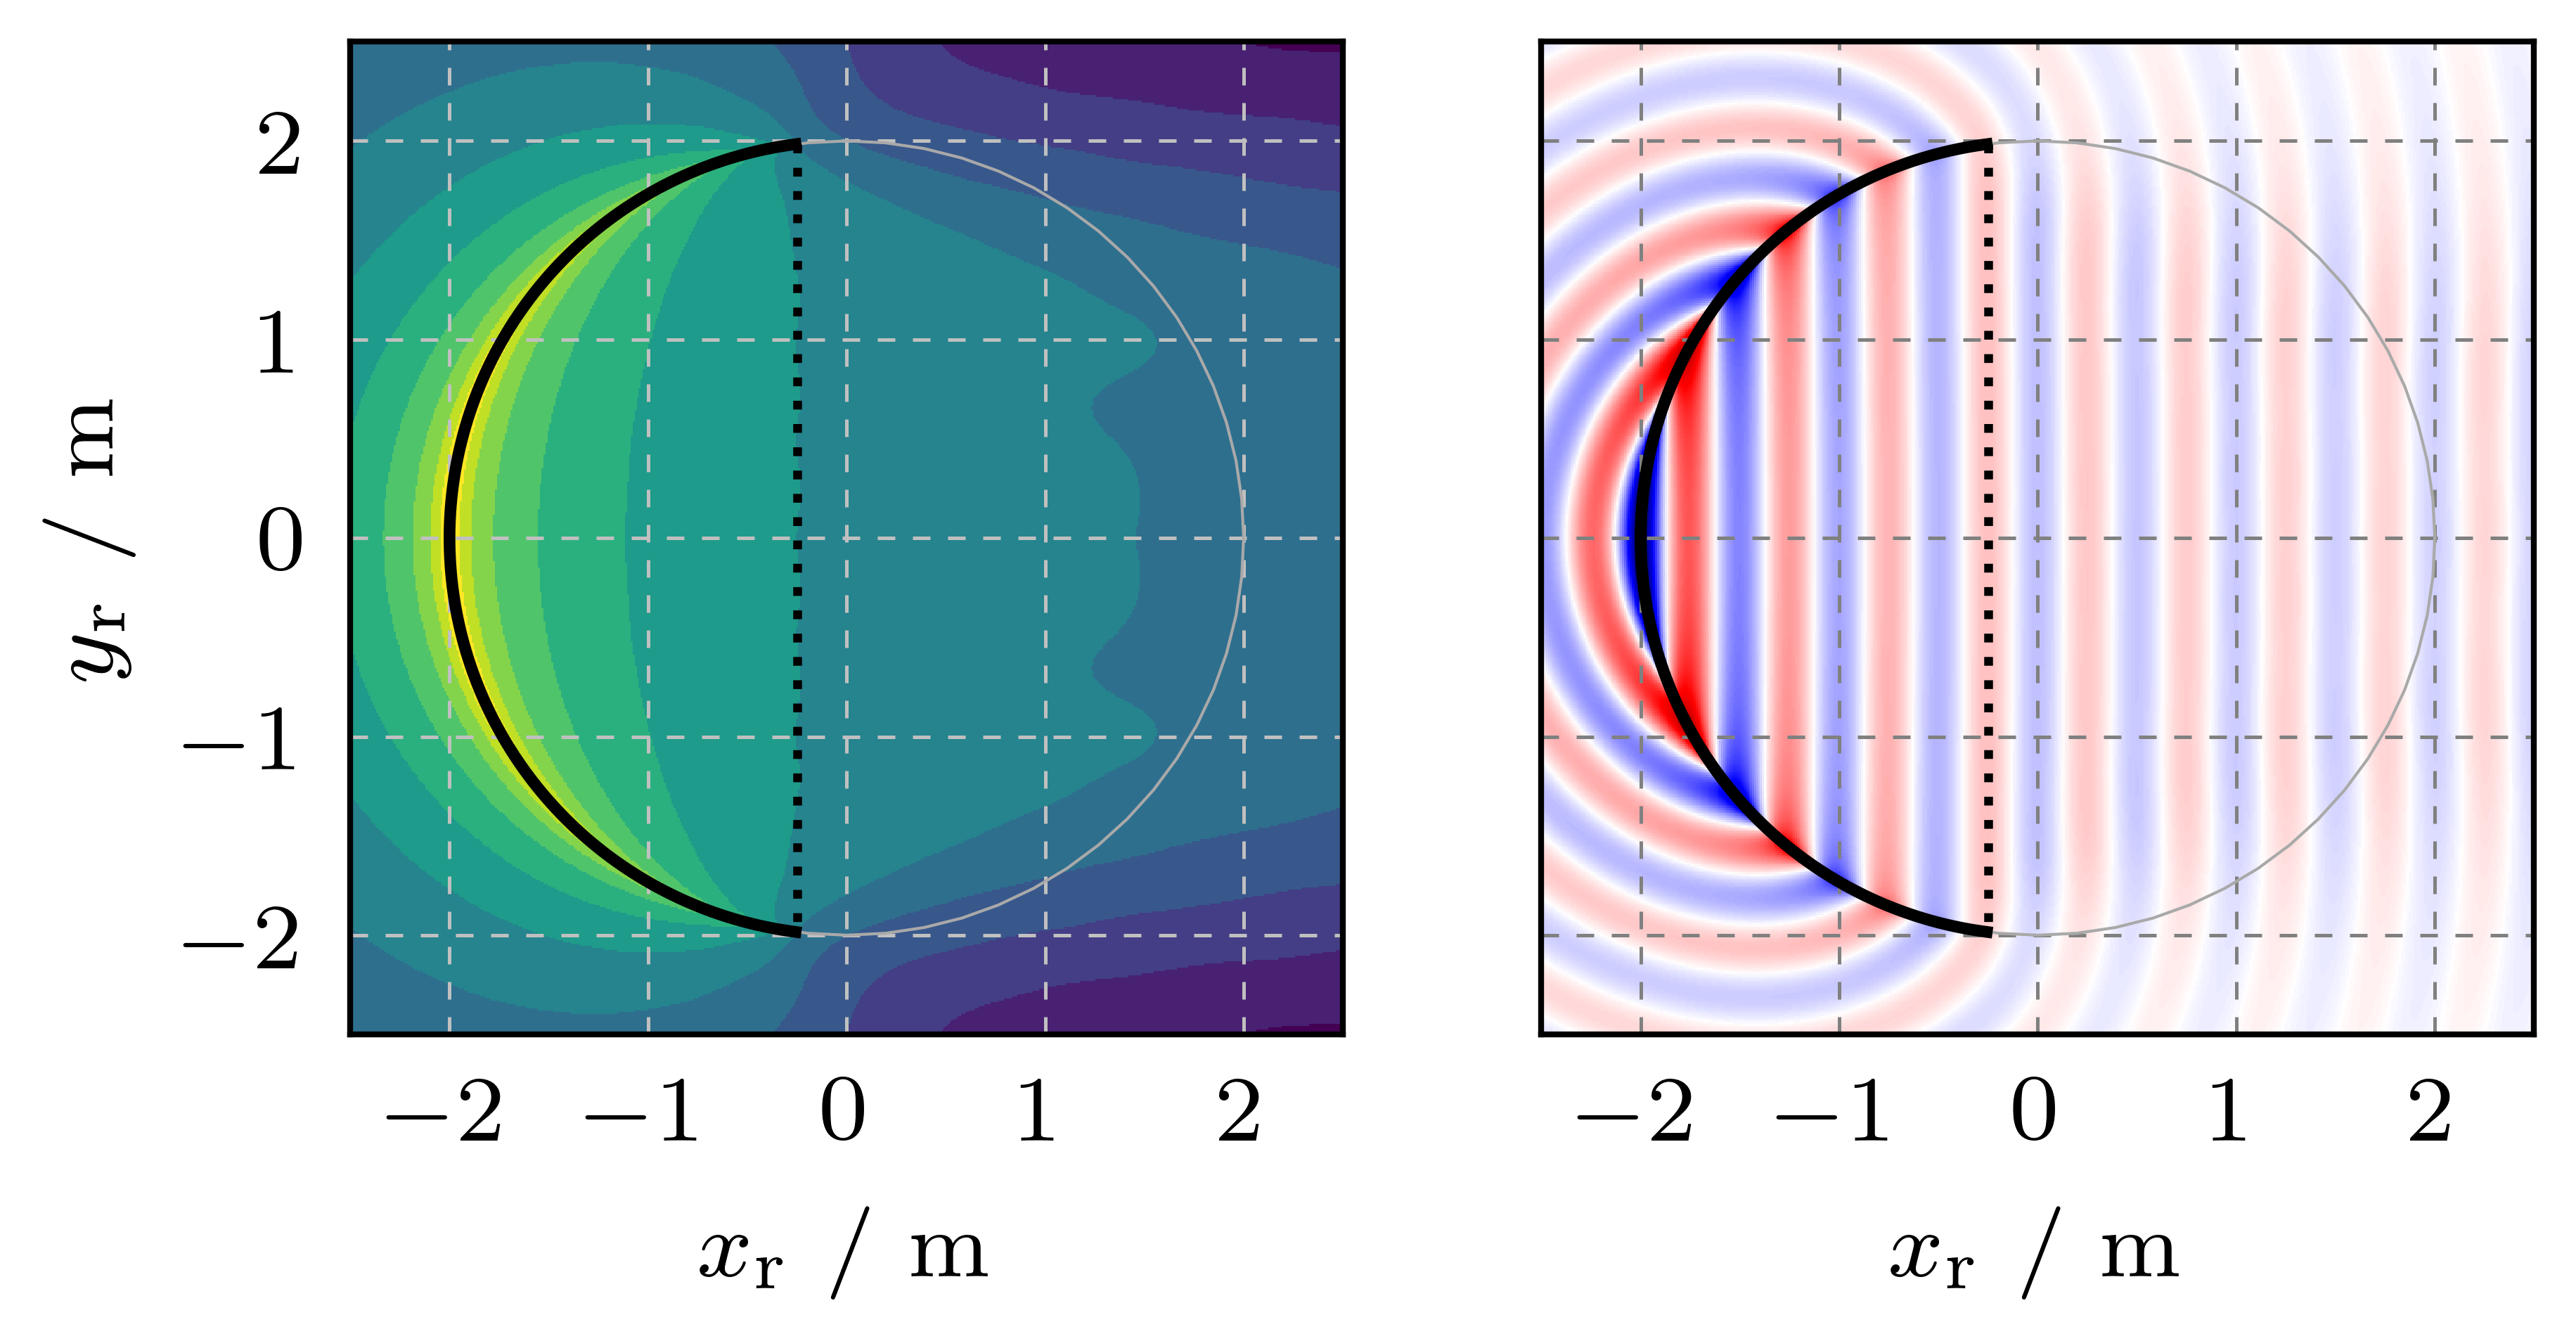

Write Python code to recreate this figure.
# wfs_chapter_hda
# - git repository https://github.com/spatialaudio/wfs_chapter_hda
# - drafts for the chapters (english, german) on **Wave Field Synthesis** for
# Stefan Weinzierl (ed.): *Handbuch der Audiotechnik*, 2nd ed., Springer,
# https://link.springer.com/referencework/10.1007/978-3-662-60357-4
# - text and graphics under CC BY 4.0 license https://creativecommons.org/licenses/by/4.0/
# - source code under MIT license https://opensource.org/licenses/MIT
# - Springer has copyright to the final english / german chapters and their layouts
# - we might also find https://git.iem.at/zotter/wfs-basics useful
# - we use violine image from https://upload.wikimedia.org/wikipedia/commons/thumb/f/f1/Violin.svg/2048px-Violin.svg.png to create picture `python/violin_wfs.png`

# Authors:
# - Frank Schultz, https://orcid.org/0000-0002-3010-0294, https://github.com/fs446
# - Nara Hahn, https://orcid.org/0000-0003-3564-5864, https://github.com/narahahn
# - Sascha Spors, https://orcid.org/0000-0001-7225-9992, https://github.com/spors

# own code taken from https://git.iem.at/zotter/wfs-basics
# version SHA 2829319b as of 2020-10-24

import matplotlib.pyplot as plt
import numpy as np
import sfs
from mpl_toolkits.axes_grid1 import make_axes_locatable
from util import speed_of_sound, wave_quantities
from util import audience_plane, atf, vec_ps2ss, driving_function, synthesize
from util import set_rcparams
from util import set_figure_width_one_col, set_figure_height_one_col
from util import set_cmap_lin, set_cmap_db, set_cmap_lin_err, set_cmap_db_err


set_rcparams()
cmap_lin, norm_lin = set_cmap_lin()
cmap_db, norm_db = set_cmap_db()
cmap_lin_err, norm_lin_err = set_cmap_lin_err()
cmap_db_err, norm_db_err = set_cmap_db_err()

width_in = set_figure_width_one_col()
height_in = set_figure_height_one_col()
print(width_in, height_in)

# acoustic stuff --------------------------------------------------------------
lmb = 0.5  # wave length in m
c = speed_of_sound()  # speed of sound in m/s
k, f, T, w = wave_quantities(c, lmb)
print('c = %3.1fm/s, lambda = %3.1fm, k = %4.2frad/m' % (c, lmb, k))
print('f = %3.1fHz, omega = %3.1frad/s, T = %es' % (f, w, T))
t = T * 1 / 2  # time instance for synthesis

# define circular secondary source distribution (SSD) -------------------------
N = 2 ** 10
phi = np.arange(N) * 2 * np.pi / N
R = 2
dx0 = 2 * np.pi / N * R
x = np.zeros((1, 3, N))  # dim for numpy broadcasting
x[0, 0, :], x[0, 1, :] = np.cos(phi) * R, np.sin(phi) * R  # put into xy-plane
n = x / np.linalg.norm(x, axis=1)  # outward !!!, unit vector

# define audience plane -------------------------------------------------------
tmp = 9
Nx, Ny = (2 ** tmp, 2 ** tmp)  # number of points wrt x, y
tmp = 2.5
xmin, xmax = (-tmp, +tmp)  # m
ymin, ymax = (-tmp, +tmp)  # m
Xr, Yr, xr = audience_plane(Nx, Ny, xmin, xmax, ymin, ymax)

# get ATF matrix --------------------------------------------------------------
r, ATF = atf(xr, x, k, w, t)

# setup of primary source = virtual point source ------------------------------
x0 = np.zeros((1, 3, 1))  # init for broadcasting
x0[0, :, 0] = np.array([-100, 0, 0])  # set up position in xy-plane outside SSD

# vector primary source to secondary sources
xx0, xx0_length, xx0_unit = vec_ps2ss(x, x0)
print('min kr', np.min(k * xx0_length))

# setup of reference curve ----------------------------------------------------
xr_ref = x * 0  # alloc
d_tmp = np.zeros(N, dtype='complex')  # alloc
if False:
    print('xref along a circle with radius R from origin x0')
    # when SSD is origin centered
    xr_ref = x + xx0_unit * (
            np.linalg.norm(x0) - np.linalg.norm(x - x0, axis=1))
    # analytic result, TBD
else:
    print('reference line within SSD in left xy-plane')
    # or: xref along a straight line inside SSD
    # this is hard coded for a virtual point source on negative x-axis
    # Firtha, IEEE 2017, 10.1109/TASLP.2017.2689245, eq. (52)
    xr_ref_line = -0.25
    for i in range(N):
        cosbeta = np.dot(n[0, :, i], [-1, 0, 0])
        # using numerical vector projection to find xr
        xr_ref[0, :, i] = x[0, :, i] + \
            (xx0_unit[0, :, i] * -xx0_length[0, i] *
             (xr_ref_line + R * cosbeta) / (x0[0, 0, 0] + R * cosbeta))
        # analytic expression:
        # we do this only for sqrt(>0), note however that the max operator
        # yields d_tmp[i]=0 when sqrt(<0), we do this just to suppress numpy
        # warnings
        if (xr_ref_line + R * cosbeta) / (xr_ref_line - x0[0, 0, 0]) > 0:
            d_tmp[i] = np.sqrt(1j * k / 2 / np.pi) * \
                np.sqrt((xr_ref_line + R * cosbeta) / (
                    xr_ref_line - x0[0, 0, 0])) * \
                np.maximum((- R ** 2 + x0[0, 0, 0] * x[0, 0, i]) / R,
                           0) * \
                np.exp(-1j * k * xx0_length[0, i]) / (
                xx0_length[0, i] ** (3 / 2))

xxr_length = np.linalg.norm(x - xr_ref, axis=1)
print('min kr', np.min(k * xxr_length))

# render sound pressure -------------------------------------------------------

# driving function
d, max_op = driving_function(k, xx0_unit, n, xx0_length, xxr_length)
# d=0 if ref line outside SSD (works only if SSD centered around in origin)
# also adapt the max operator since we use it to plot the active part of SSD
del_src = np.squeeze(np.linalg.norm(xr_ref, axis=1) >= R)
d[del_src] *= 0
max_op[0, del_src] *= 0

# sound field synthesis
p = synthesize(ATF, d, dx0, Nx, Ny)

# calc reference field of primary source
r = np.linalg.norm(xr - x0, axis=1)
pref = np.exp(-1j * k * r) / (4 * np.pi * r) * np.exp(+1j * w * t)
pref = np.reshape(pref, (Nx, Ny))

# normalize wrt origin such that the following plots
# work with absolute cbar ticks
p *= 4 * np.pi * np.linalg.norm(x0)
pref *= 4 * np.pi * np.linalg.norm(x0)

# Sound Field Plot ------------------------------------------------------------
fig, ax = plt.subplots(figsize=(width_in, height_in), nrows=1, ncols=2)

surf00 = ax[0].pcolormesh(Xr, Yr, 20 * np.log10(np.abs(p)),
                          shading='nearest', cmap=cmap_db, norm=norm_db)
surf01 = ax[1].pcolormesh(Xr, Yr, np.real(p),
                          shading='nearest', cmap=cmap_lin, norm=norm_lin)

# not needed -> extra figure with colorbars only
# divider0 = make_axes_locatable(ax[0])
# cax0 = divider0.append_axes("right", size="5%", pad=0.025)
# fig.colorbar(surf00, cax=cax0, ticks=np.arange(-24, 12 + 3, 3))
# cax0.set_xlabel('dB')

# divider1 = make_axes_locatable(ax[1])
# cax1 = divider1.append_axes("right", size="5%", pad=0.025)
# fig.colorbar(surf01, cax=cax1, ticks=np.arange(-2, 2 + 1, 1))
# cax1.set_xlabel(r'$\Re(p)$')

# ax[0].set_title('2.5D WFS with Circ Array: dB')
# ax[1].set_title('2.5D WFS with Circ Array: lin')

for i in range(2):
    Nphi = 2**6
    phi = np.arange(Nphi+1) * 2*np.pi/Nphi
    ax[i].plot(R*np.cos(phi), R*np.sin(phi),
               lw=0.25, color='darkgray')
    # active SSD
    ax[i].plot(x[0, 0, np.squeeze(max_op > 0)],
               x[0, 1, np.squeeze(max_op > 0)],
               color='black', ls='solid', lw=1)
    # reference line
    ax[i].plot(xr_ref[0, 0, np.squeeze(max_op > 0)],
               xr_ref[0, 1, np.squeeze(max_op > 0)],
               color='black', ls='dotted', lw=0.75)
    ax[i].set_xlim(xmin, xmax)
    ax[i].set_ylim(ymin, ymax)
    ax[i].set_aspect('equal')
    ax[i].set_xticks(np.arange(-2, 3, 1))
    ax[i].set_yticks(np.arange(-2, 3, 1))
    ax[i].set_xlabel(r'$x_\mathrm{r}$ / m')
ax[0].grid(True, color='silver', linestyle=(0, (5, 5)), linewidth=0.3)
ax[1].grid(True, color='grey', linestyle=(0, (5, 5)), linewidth=0.3)
ax[0].set_ylabel(r'$y_\mathrm{r}$ / m')
ax[1].set_yticklabels([])
plt.savefig('wfs25d_circSSD.png')
# plt.savefig('wfs25d_circSSD.pdf')

# Error Plot ------------------------------------------------------------------
fig, ax = plt.subplots(figsize=(width_in, 2*height_in), nrows=2, ncols=1)

surf00 = ax[0].pcolormesh(Xr, Yr, 20 * np.log10(np.abs(pref - p)),
                          shading='nearest',
                          cmap=cmap_db_err, norm=norm_db_err)
surf01 = ax[1].pcolormesh(Xr, Yr, np.real(p) - np.real(pref),
                          shading='nearest',
                          cmap=cmap_lin_err, norm=norm_lin_err)

divider0 = make_axes_locatable(ax[0])
cax0 = divider0.append_axes("right", size="5%", pad=0.025)
fig.colorbar(surf00, cax=cax0, ticks=np.arange(-36, 6 + 3, 3))
cax0.set_xlabel('dB')

divider1 = make_axes_locatable(ax[1])
cax1 = divider1.append_axes("right", size="5%", pad=0.025)
fig.colorbar(surf01, cax=cax1, ticks=np.arange(-0.1, 0.1 + 0.05, 0.05))
cax1.set_xlabel(r'$\Re(p)$')

# ax[0].set_title('2.5D WFS with Circ Array: Error dB')
# ax[1].set_title('2.5D WFS with Circ Array: Error lin')

for i in range(2):
    ax[i].plot(x[0, 0, np.squeeze(max_op > 0)],  # active SSD
               x[0, 1, np.squeeze(max_op > 0)], 'k-')
    ax[i].plot(xr_ref[0, 0, np.squeeze(max_op > 0)],  # reference line
               xr_ref[0, 1, np.squeeze(max_op > 0)], 'C7-.')
    ax[i].set_xlim(xmin, xmax)
    ax[i].set_ylim(ymin, ymax)
    ax[i].set_aspect('equal')
    ax[i].grid(True)
    ax[i].set_xticks(np.arange(-2, 3, 1))
    ax[i].set_yticks(np.arange(-2, 3, 1))
    ax[i].set_xlabel(r'$x_\mathrm{r}$ / m')
    ax[i].set_ylabel(r'$y_\mathrm{r}$ / m')
plt.savefig('wfs25d_circSSD_error.png')
# plt.savefig('wfs25d_circSSD_error.pdf')

# SFS Toolbox Stuff -----------------------------------------------------------
# if we use the sfs toolbox https://github.com/sfstoolbox/sfs-python.git
# checked for https://github.com/sfstoolbox/sfs-python/commit/21553ec9a1fbeddc766bd114c2789137123f7c08  # noqa
# we can implement some one liners:
sfs.default.c = c
grid = sfs.util.xyz_grid([xmin, xmax], [ymin, ymax], 0, spacing=0.01953125)
array = sfs.array.circular(N, R)
d, selection, secondary_source = sfs.fd.wfs.point_25d(
    omega=w, x0=array.x, n0=array.n, xs=x0[0, :, 0],
    xref=np.squeeze(xr_ref).T, c=c)
p = sfs.fd.synthesize(d, selection, array, secondary_source, grid=grid)
p *= np.exp(1j * w * t)
normalize_gain = 4 * np.pi * np.linalg.norm(x0)

plt.figure(figsize=(width_in, 2*height_in))
plt.subplot(2, 1, 2)
sfs.plot2d.amplitude(p * normalize_gain, grid)
sfs.plot2d.loudspeakers(array.x, array.n, selection * array.a, size=0.05)
plt.subplot(2, 1, 1)
sfs.plot2d.level(p * normalize_gain, grid)
sfs.plot2d.loudspeakers(array.x, array.n, selection * array.a, size=0.05)
plt.savefig('wfs25d_circSSD_sfstoolbox.png')
